Run: headless pygame with SDL's dummy video driver; simulated clock (each Clock.tick advances the game by its frame time, no real sleeping); random seed 0; keys injected as events and as key.get_pressed() state; no mouse input.
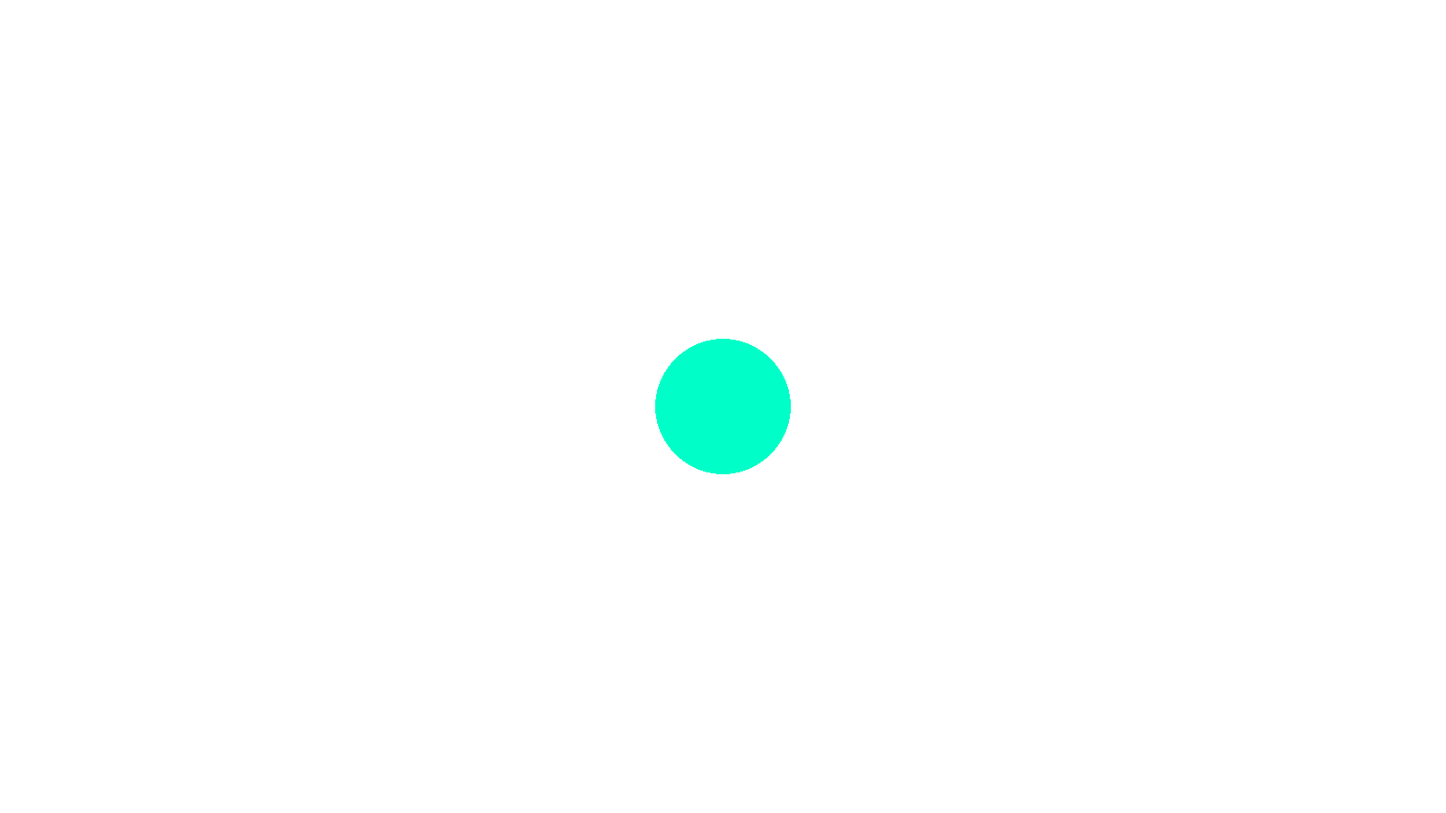
Frame 1 of 4 · flips 1–60 · no input
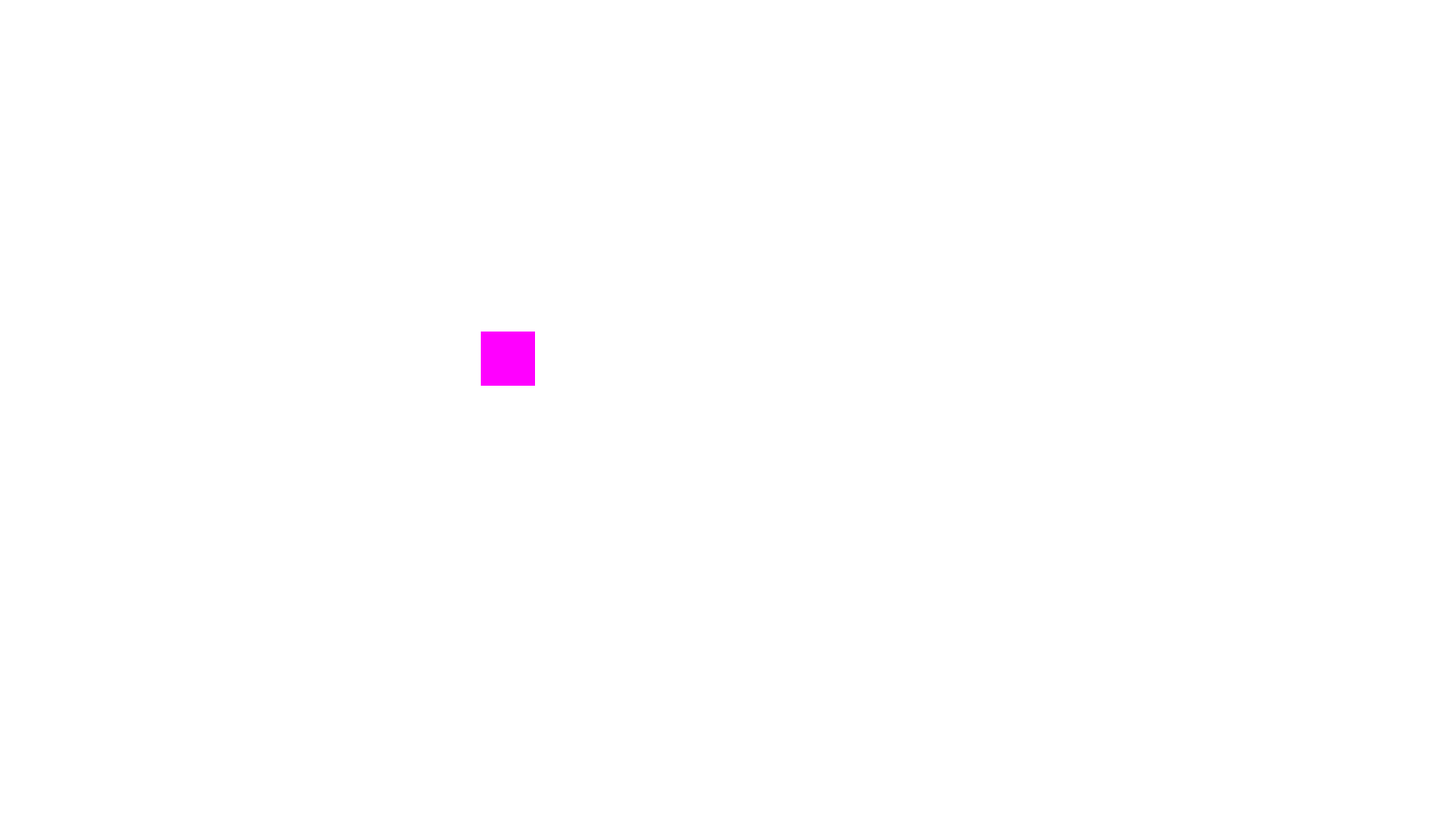
Frame 2 of 4 · flips 61–180 · tapped SPACE, RETURN · held RIGHT (→), D
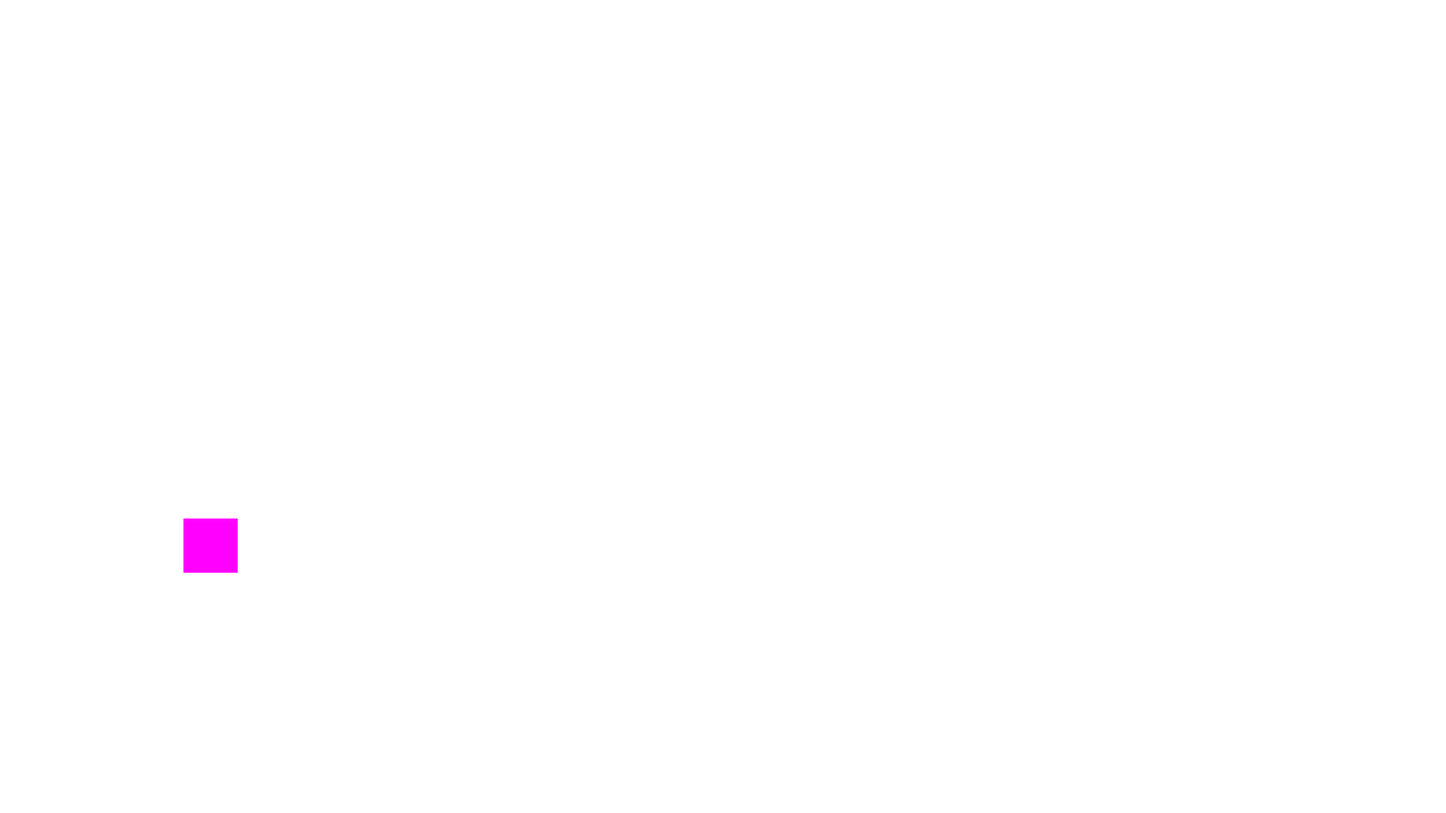
Frame 3 of 4 · flips 181–300 · held DOWN (↓), S
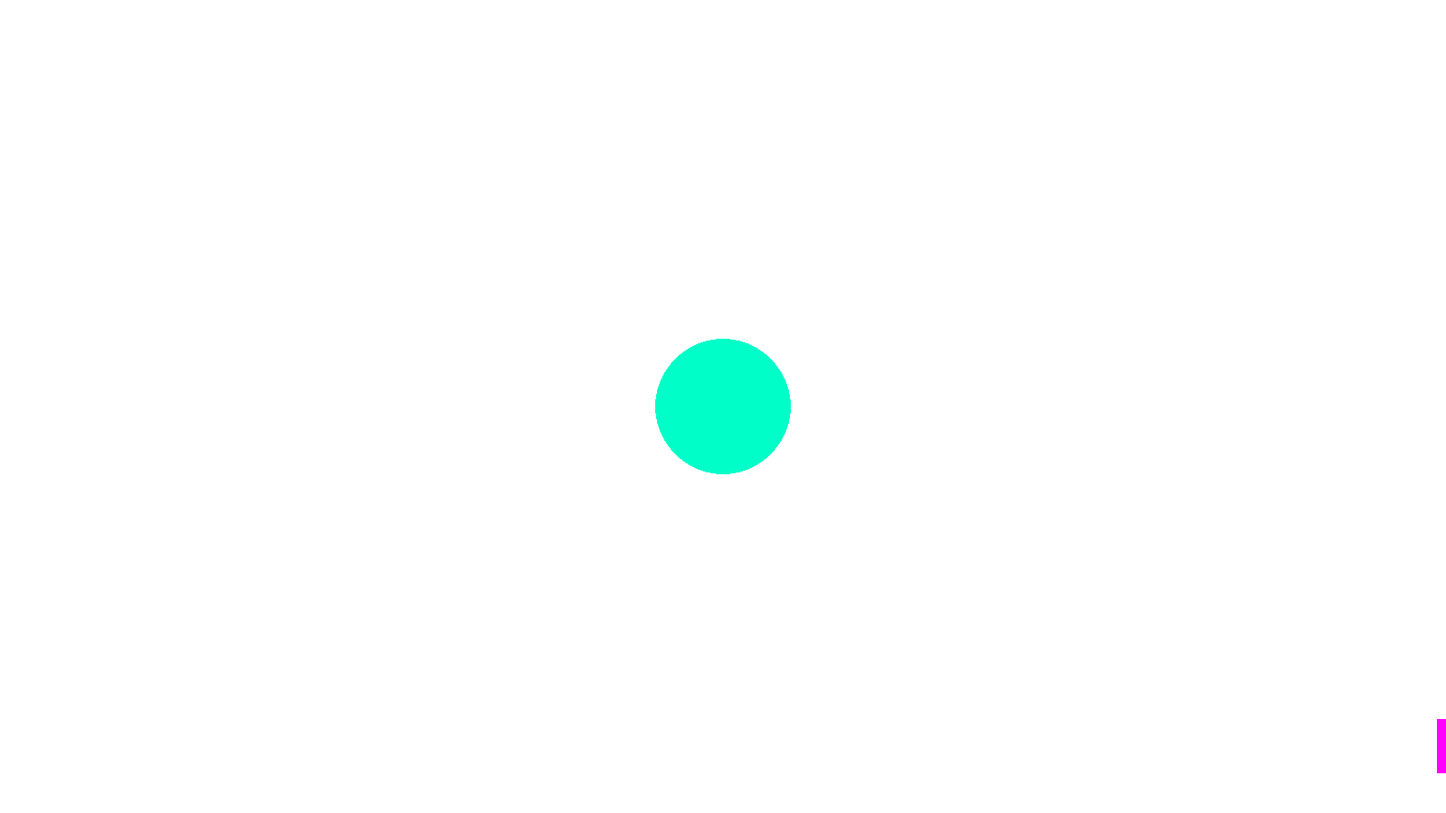
Frame 4 of 4 · flips 301–420 · held LEFT (←), A, UP (↑), W

The pygame program that drew these frames:

import pygame, time, random

# -- Variables --

pygame.init()
clock = pygame.time.Clock()
fps_limit = 60.0

resx = 1600 #Dimensions de la fenêtre, ici en 16/9
resy = 900
screen = pygame.display.set_mode([resx,resy]) #Définit la taille de la fenètre à 800 par 800 (pixels)

posx = 0 #Variable position pour permettre aux objets de bouger
posy = 0
centre = (resx/2,resy/2)

vit = 10 #Vitesse

#Couleurs
black = (0,0,0)
white = (255,255,255)
red = (255,0,0)
orange = (255,150,0)
yellow = (255,255,0)
green = (0,255,0)
aqua = (0,255,200)
light_blue = (0,255,255)
blue = (0,0,255)
purple = (150,0,255)
pink = (255,0,255)


# -- Classes --

class Cercle():
    def __init__(self,couleur,rayon):
        pygame.sprite.Sprite.__init__(self)
        self.couleur = couleur
        self.rayon = rayon
        self.position_x = resx/2
        self.position_y = resy/2

    def update(self): #fonction executée à chaque frame pour afficher l'objet
        pygame.draw.circle(screen, self.couleur, (self.position_x,self.position_y), self.rayon)

    def mouvements(self,x,y):
        self.position_x += x
        self.position_y += y
        '''if self.position_x < 0 or self.position_x > 800 or self.position_y < 0 or self.position_y > 800:
            self.position_x = 1600
            self.position_y = 900'''


# -- Objets --

cercle1 = Cercle(aqua,75)

timedepart = 0

# -- Boucle du jeu --

running = True
while running:
    clock.tick(fps_limit) #Limite le nombre d'images par seconde du jeu à 60

    for event in pygame.event.get():
        if event.type == pygame.QUIT:
            running = False

    screen.fill((255,255,255))
    #circle = pygame.draw.circle(screen, (255,0,0), (posx, posy), 100)
    
    
    time = float(pygame.time.get_ticks())
    
    if time - timedepart > 1000:
        pygame.draw.rect(screen, (pink), (random.randint(0,1600),random.randint(0,900),60,60))

        
        

    if pygame.key.get_pressed()[pygame.K_UP] == True:
        cercle1.mouvements(0,-10)
    if pygame.key.get_pressed()[pygame.K_RIGHT] == True:
        cercle1.mouvements(10,0)
    if pygame.key.get_pressed()[pygame.K_DOWN] == True:
        cercle1.mouvements(0,10)
    if pygame.key.get_pressed()[pygame.K_LEFT] == True:
        cercle1.mouvements(-10,0)

    cercle1.update()

    print(pygame.time.get_ticks())
    
    pygame.display.set_caption(str(clock.get_fps()))

    pygame.display.flip()
    
pygame.quit()
